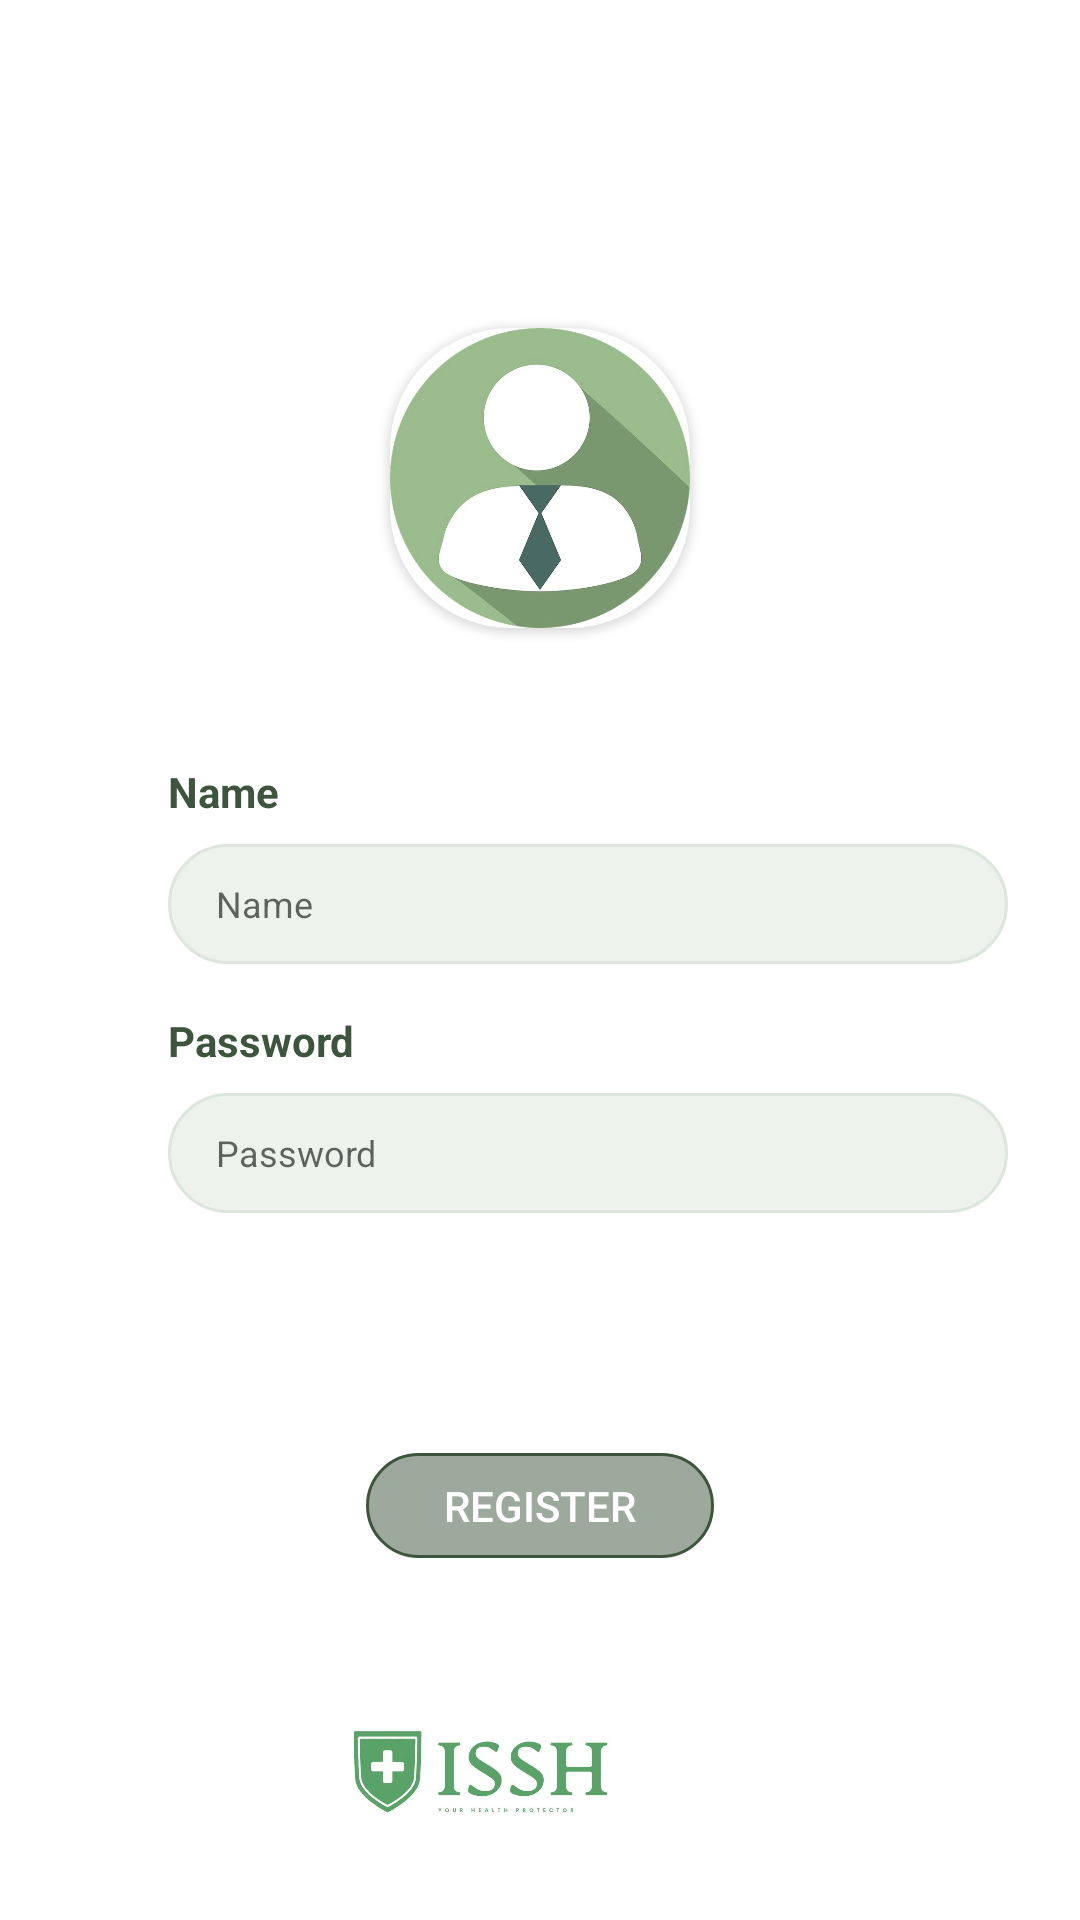

Reconstruct the res/layout file that produces this screen, plus the resources it refers to.
<!-- AndroidManifest.xml: application theme Theme.AppointmentApp -->
<!-- res/layout/activity_user_registeration.xml -->
<?xml version="1.0" encoding="utf-8"?>
<androidx.constraintlayout.widget.ConstraintLayout xmlns:android="http://schemas.android.com/apk/res/android"
    xmlns:app="http://schemas.android.com/apk/res-auto"
    xmlns:tools="http://schemas.android.com/tools"
    android:layout_width="match_parent"
    android:layout_height="match_parent"
    tools:context=".activity.UserRegisterationActivity">

    <ImageView
        android:id="@+id/imageView8"
        android:layout_width="114dp"
        android:layout_height="103dp"
        android:layout_marginStart="132dp"
        android:layout_marginEnd="150dp"
        app:layout_constraintBottom_toBottomOf="parent"
        app:layout_constraintEnd_toEndOf="parent"
        app:layout_constraintHorizontal_bias="1.0"
        app:layout_constraintStart_toStartOf="parent"
        app:srcCompat="@drawable/logo" />

    <Button
        android:id="@+id/btnregister"
        android:layout_width="116dp"
        android:layout_height="35dp"
        android:layout_marginTop="80dp"
        android:backgroundTint="#3C553C"
        android:text="Register"
        android:textColor="#FFFFFF"
        android:background="@drawable/editbox"
        app:layout_constraintEnd_toEndOf="parent"
        app:layout_constraintHorizontal_bias="0.5"
        app:layout_constraintStart_toStartOf="parent"
        app:layout_constraintTop_toBottomOf="@+id/txtpasswordregister" />

    <androidx.cardview.widget.CardView
        android:id="@+id/cardView"
        android:layout_width="100dp"
        android:layout_height="100dp"
        android:layout_marginTop="110dp"
        android:layout_marginBottom="81dp"
        app:cardBackgroundColor="#D2D2D2"
        app:cardCornerRadius="40dp"
        app:layout_constraintBottom_toBottomOf="parent"
        app:layout_constraintBottom_toTopOf="@+id/txtusernameregister"
        app:layout_constraintEnd_toEndOf="parent"
        app:layout_constraintStart_toStartOf="parent"
        app:layout_constraintTop_toTopOf="parent"
        app:layout_constraintVertical_bias="0.058">

        <ImageView
            android:id="@+id/imageView6"
            android:layout_width="wrap_content"
            android:layout_height="wrap_content"
            app:srcCompat="@drawable/patiet" />
    </androidx.cardview.widget.CardView>

    <EditText
        android:id="@+id/txtusernameregister"
        android:layout_width="280dp"
        android:layout_height="40dp"
        android:layout_marginTop="8dp"
        android:background="@drawable/editbox"
        android:backgroundTint="#DCE6DC"
        android:ems="10"
        android:hint="Name"
        android:inputType="text"
        android:paddingLeft="16dp"
        android:paddingEnd="16dp"
        android:textAlignment="textStart"
        android:textSize="12sp"
        app:layout_constraintStart_toStartOf="@+id/textView2"
        app:layout_constraintTop_toBottomOf="@+id/textView2" />

    <TextView
        android:id="@+id/textView2"
        android:layout_width="wrap_content"
        android:layout_height="wrap_content"

        android:layout_marginStart="56dp"
        android:layout_marginTop="45dp"
        android:text="Name"
        android:textColor="#3C553C"
        android:textStyle="bold"
        app:layout_constraintStart_toStartOf="parent"
        app:layout_constraintTop_toBottomOf="@+id/cardView" />

    <EditText
        android:id="@+id/txtpasswordregister"
        android:layout_width="280dp"
        android:layout_height="40dp"
        android:layout_marginTop="8dp"
        android:background="@drawable/editbox"
        android:backgroundTint="#DCE6DC"
        android:ems="10"
        android:hint="Password"
        android:inputType="text"
        android:paddingLeft="16dp"
        android:paddingEnd="16dp"
        android:textAlignment="textStart"
        android:textSize="12sp"
        app:layout_constraintStart_toStartOf="@+id/textView"
        app:layout_constraintTop_toBottomOf="@+id/textView" />

    <TextView
        android:id="@+id/textView"
        android:layout_width="wrap_content"
        android:layout_height="wrap_content"

        android:layout_marginTop="16dp"
        android:text="Password"
        android:textColor="#3C553C"
        android:textStyle="bold"
        app:layout_constraintStart_toStartOf="@+id/textView2"
        app:layout_constraintTop_toBottomOf="@+id/txtusernameregister" />

</androidx.constraintlayout.widget.ConstraintLayout>
<!-- resources referenced by this layout -->
<resources>
  <!-- drawable editbox (drawable) -->
  <shape xmlns:android="http://schemas.android.com/apk/res/android"
      android:shape="rectangle">
      <solid android:color="#80FFFFFF" /> 
      <corners android:radius="20dp" /> 
      <stroke
          android:color="#808080"
          android:width="1dp" />
  </shape>
  <!-- drawable logo: jpg bitmap (drawable, 19257 bytes) -->
  <!-- drawable patiet: jpg bitmap (drawable, 57613 bytes) -->
  <style name="Theme.AppointmentApp" parent="Base.Theme.AppointmentApp" />
  <style name="Base.Theme.AppointmentApp" parent="Theme.AppCompat.Light.DarkActionBar">
          
          
          <item name="colorPrimary">#3C553C</item>
          <item name="colorPrimaryDark">@color/design_default_color_primary_dark</item>
          <item name="colorAccent">#3C553C</item>
          <item name="android:windowBackground">@android:color/white</item>
      </style>
</resources>
